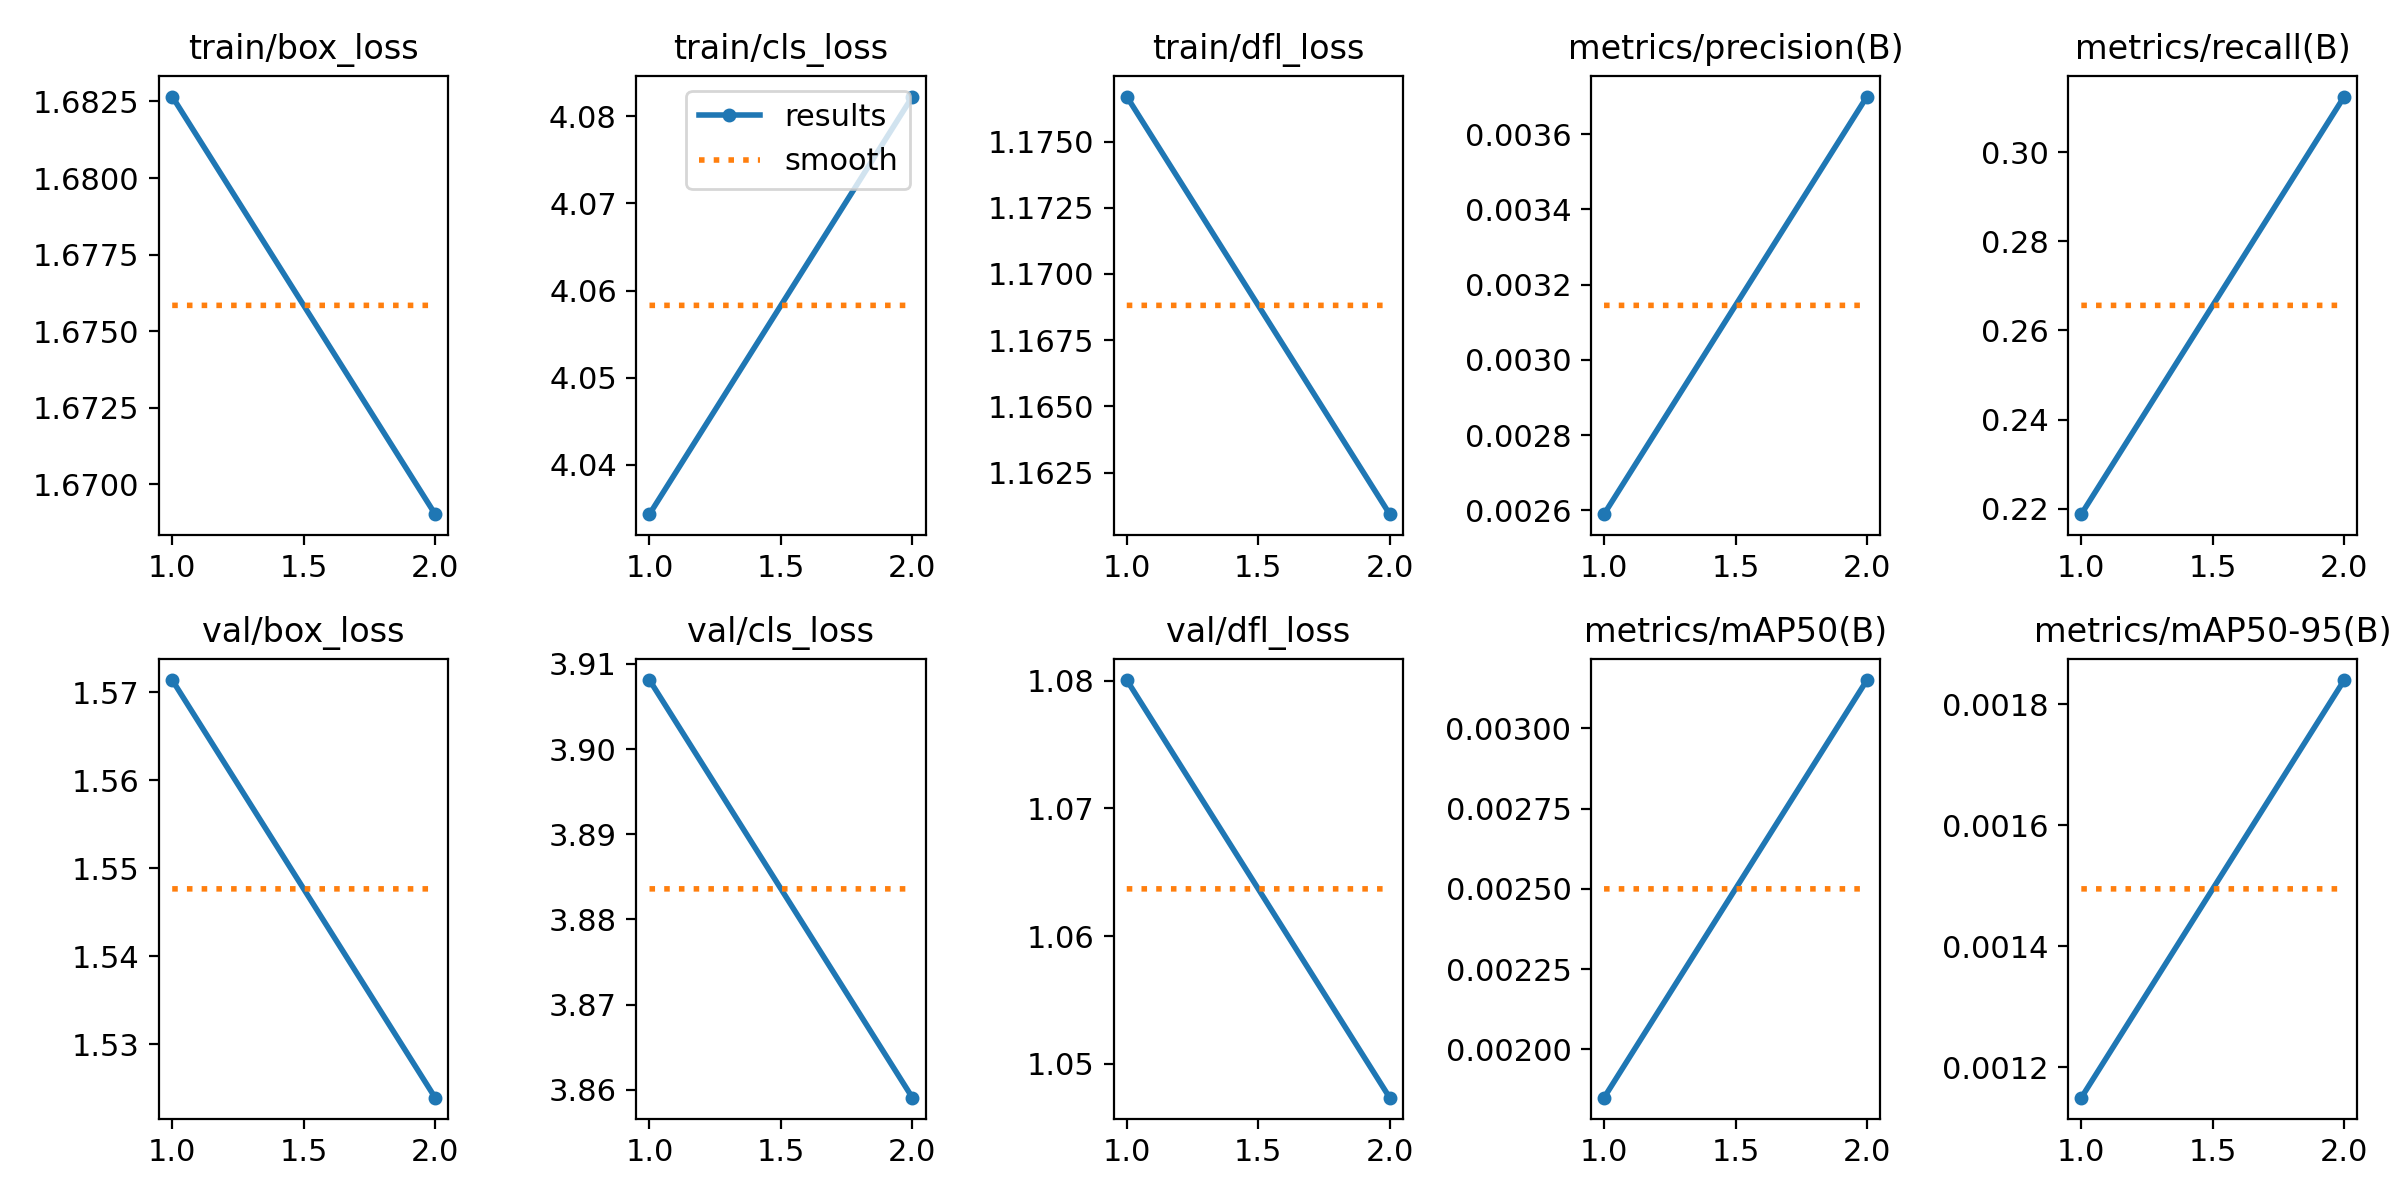

Values plotted in this chart, from the file beside it:
epoch, time, train/box_loss, train/cls_loss, train/dfl_loss, metrics/precision(B), metrics/recall(B), metrics/mAP50(B), metrics/mAP50-95(B), val/box_loss, val/cls_loss, val/dfl_loss, lr/pg0, lr/pg1, lr/pg2
1, 10.93, 1.683, 4.034, 1.177, 0.00259, 0.2188, 0.00185, 0.00115, 1.571, 3.908, 1.08, 4e-05, 4e-05, 4e-05
2, 21.6, 1.669, 4.082, 1.161, 0.0037, 0.3125, 0.00315, 0.00184, 1.524, 3.859, 1.047, 5.05e-05, 5.05e-05, 5.05e-05
